3-way image classification set "DATA" from GitHub (Vikas-ABD/Thermal_Mango_image_classification_using_ML); label vocabulary: fresh, good, spoil.

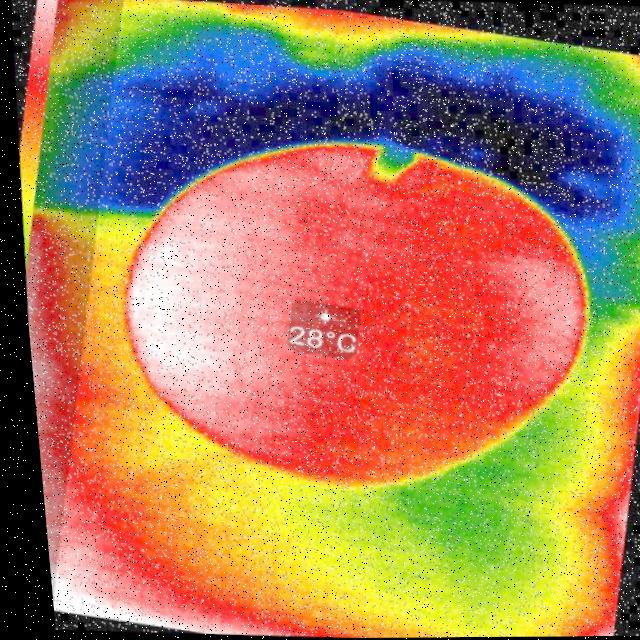
Label: good

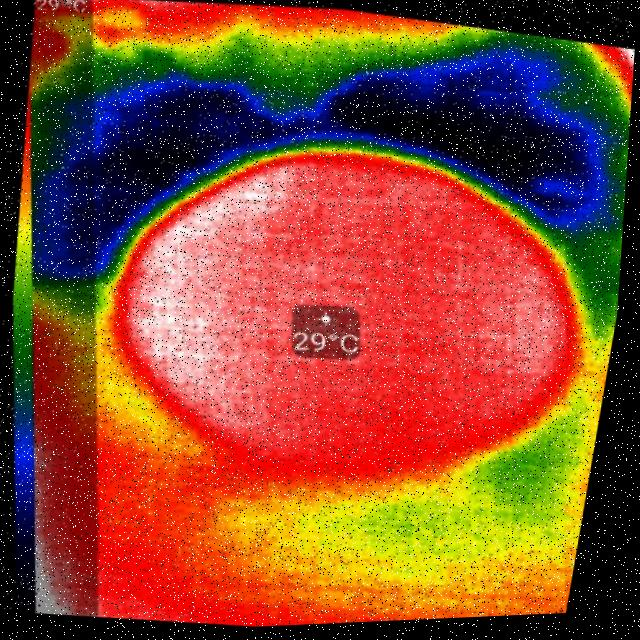
Label: fresh

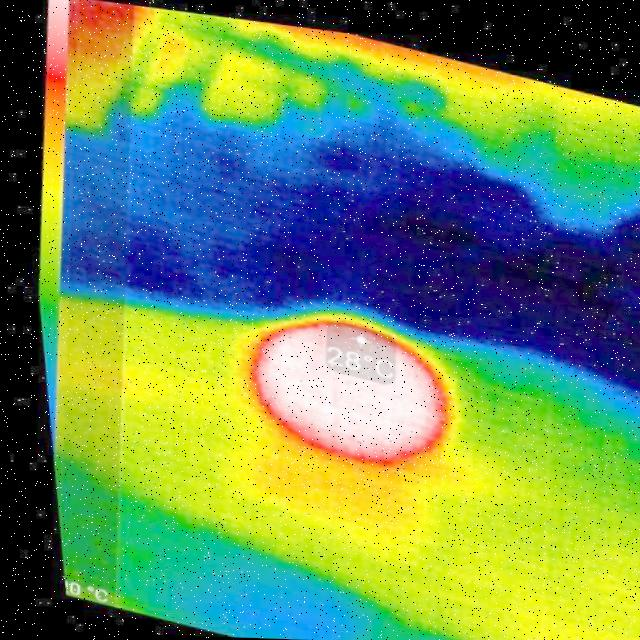
Label: spoil

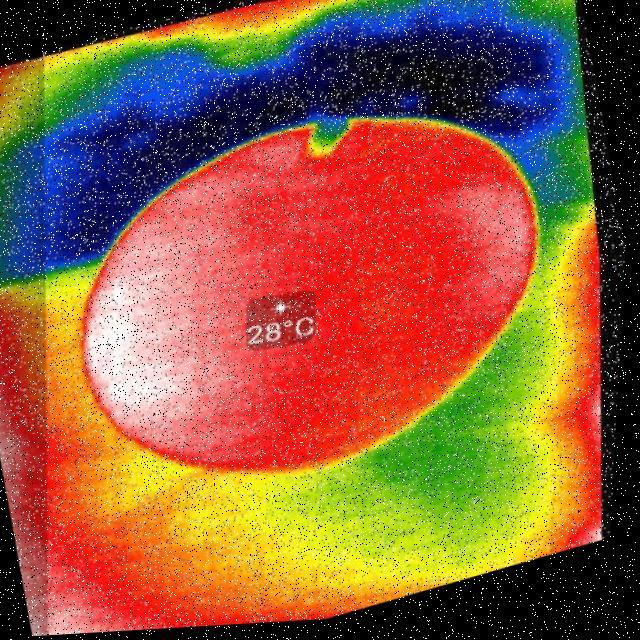
Label: good

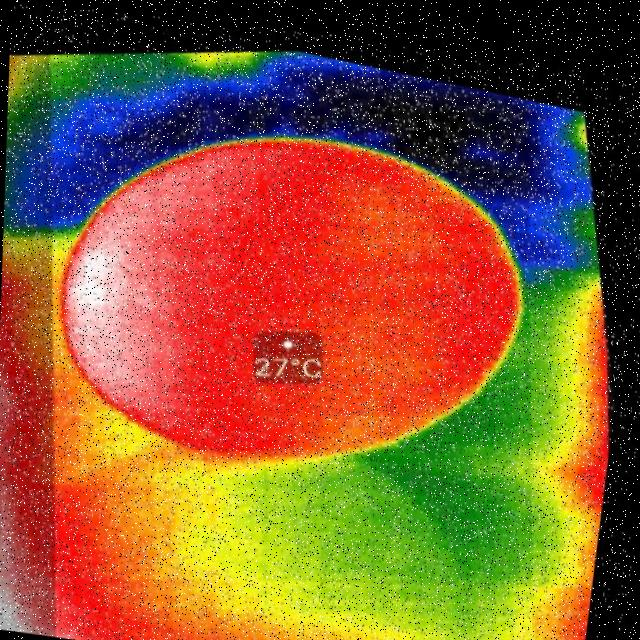
Label: good

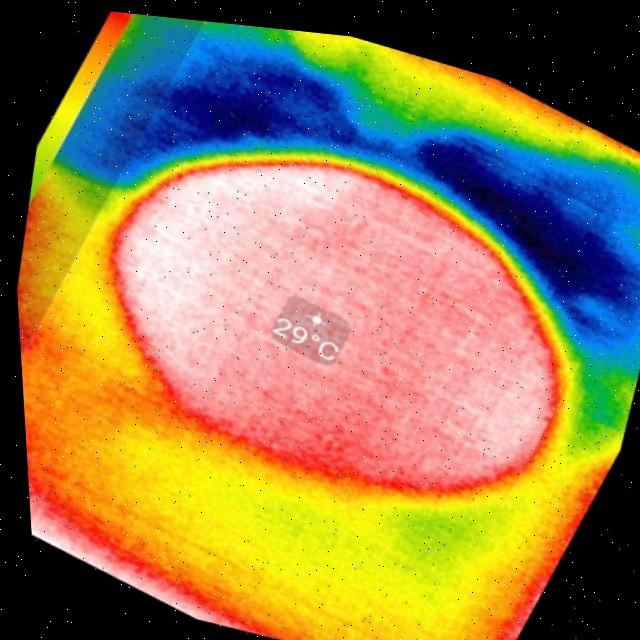
Label: fresh
